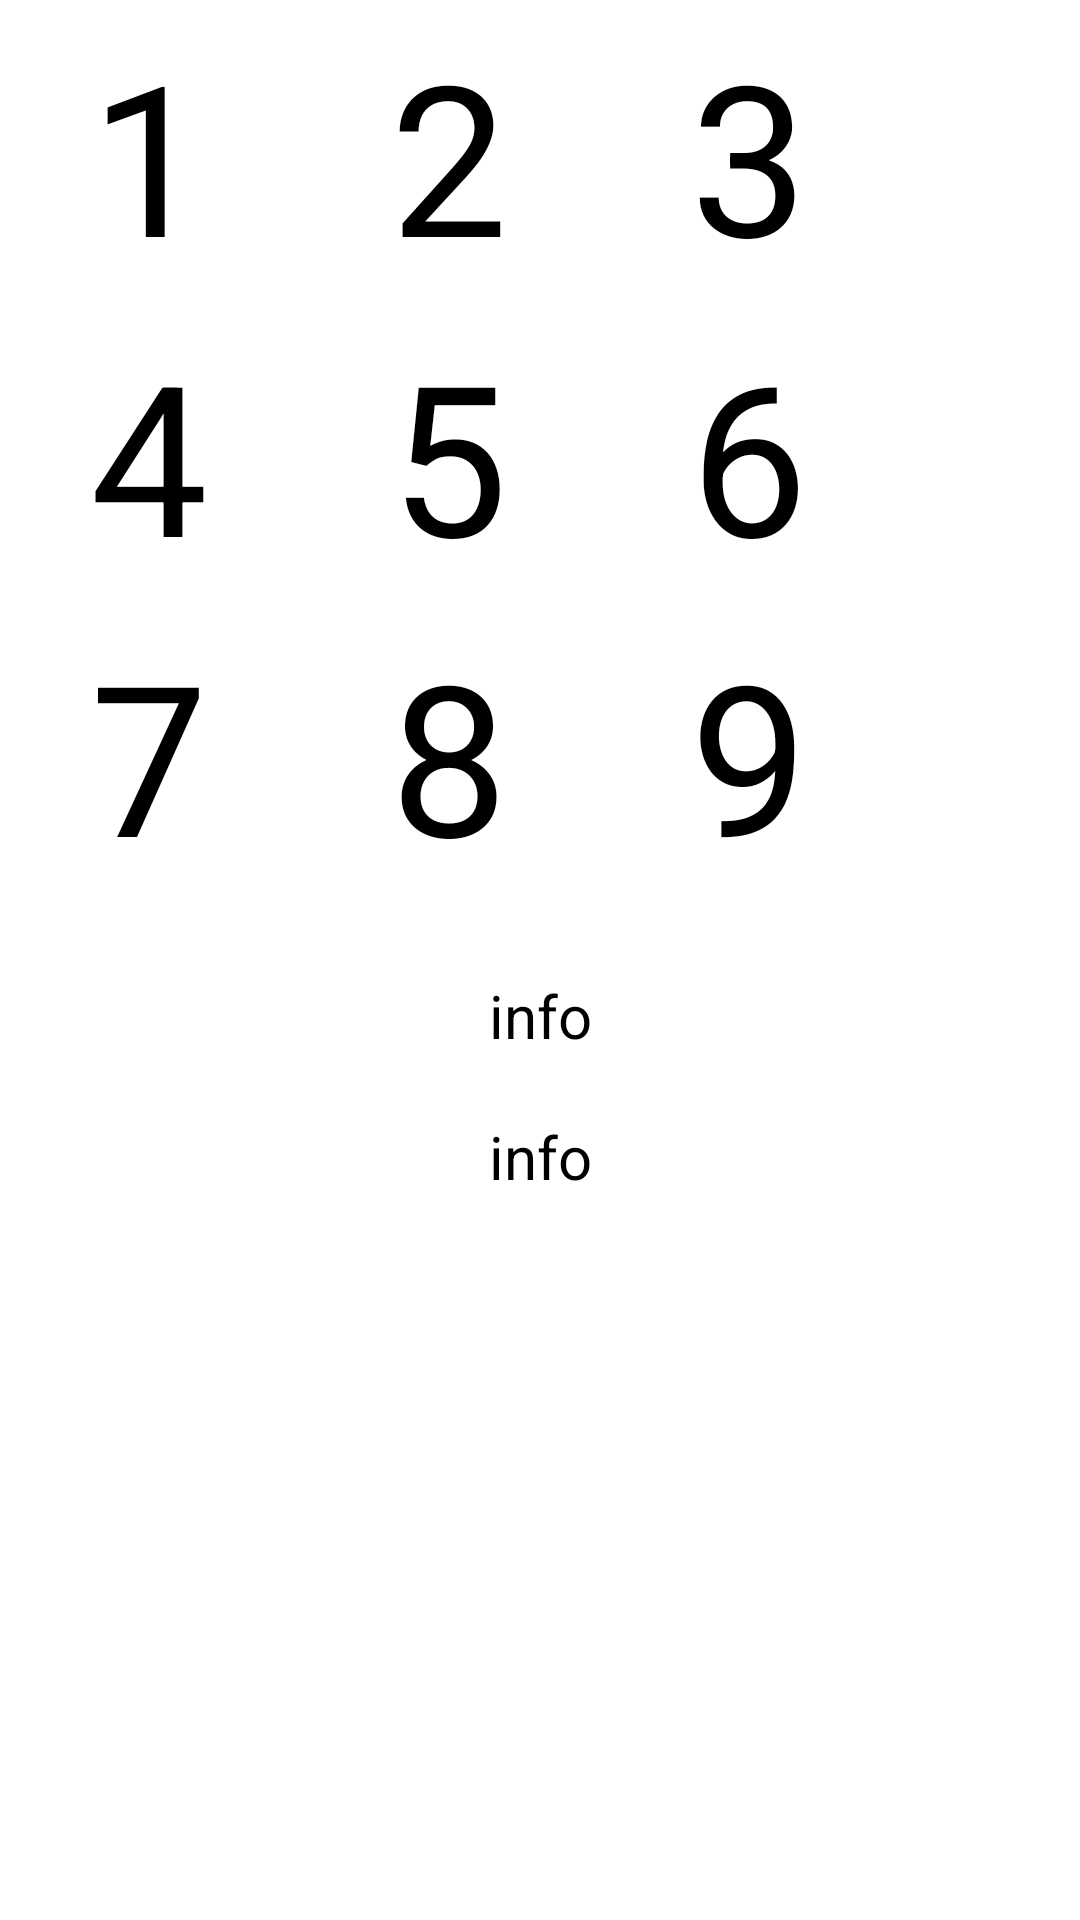

Android layout source for this screen:
<!-- AndroidManifest.xml: application theme Theme.AndroidTicTacToe -->
<!-- res/layout/main.xml -->
<?xml version="1.0" encoding="utf-8"?>
<LinearLayout xmlns:android="http://schemas.android.com/apk/res/android"
    android:orientation="vertical"
    android:layout_width="fill_parent"
    android:layout_height="fill_parent"
    android:gravity="center_horizontal" >
    <TableLayout
        android:id="@+id/play_grid" android:layout_width="fill_parent"
        android:layout_height="wrap_content" android:layout_marginTop="5dp" >
        <TableRow android:gravity="center_horizontal">
            <Button android:id="@+id/one" android:layout_width="100dp"
                android:layout_height="100dp" android:text="1"
                android:textSize="70dp" />
            <Button android:id="@+id/two" android:layout_width="100dp"
                android:layout_height="100dp" android:text="2"
                android:textSize="70dp" />
            <Button android:id="@+id/three" android:layout_width="100dp"
                android:layout_height="100dp" android:text="3"
                android:textSize="70dp" />
        </TableRow>
        <TableRow android:gravity="center_horizontal">
            <Button android:id="@+id/four" android:layout_width="100dp"
                android:layout_height="100dp" android:text="4"
                android:textSize="70dp" />
            <Button android:id="@+id/five" android:layout_width="100dp"
                android:layout_height="100dp" android:text="5"
                android:textSize="70dp" />
            <Button android:id="@+id/six" android:layout_width="100dp"
                android:layout_height="100dp" android:text="6"
                android:textSize="70dp" />
        </TableRow>
        <TableRow android:gravity="center_horizontal">
            <Button android:id="@+id/seven" android:layout_width="100dp"
                android:layout_height="100dp" android:text="7"
                android:textSize="70dp" />
            <Button android:id="@+id/eight" android:layout_width="100dp"
                android:layout_height="100dp" android:text="8"
                android:textSize="70dp" />
            <Button android:id="@+id/nine" android:layout_width="100dp"
                android:layout_height="100dp" android:text="9"
                android:textSize="70dp" />
        </TableRow>
    </TableLayout>
    <TextView android:id="@+id/information" android:layout_width="fill_parent"
        android:layout_height="wrap_content" android:text="info"
        android:gravity="center_horizontal" android:layout_marginTop="20dp"
        android:textSize="20dp" />
    <RelativeLayout android:id="@+id/counterwins"
        android:layout_width="fill_parent"
        android:layout_height="wrap_content">
        <TextView android:id="@+id/infowins" android:layout_width="fill_parent"
            android:layout_height="wrap_content" android:text="info"
            android:gravity="center_horizontal" android:layout_marginTop="20dp"
            android:textSize="20dp" />
    </RelativeLayout>
</LinearLayout>
<!-- resources referenced by this layout -->
<resources>

</resources>
